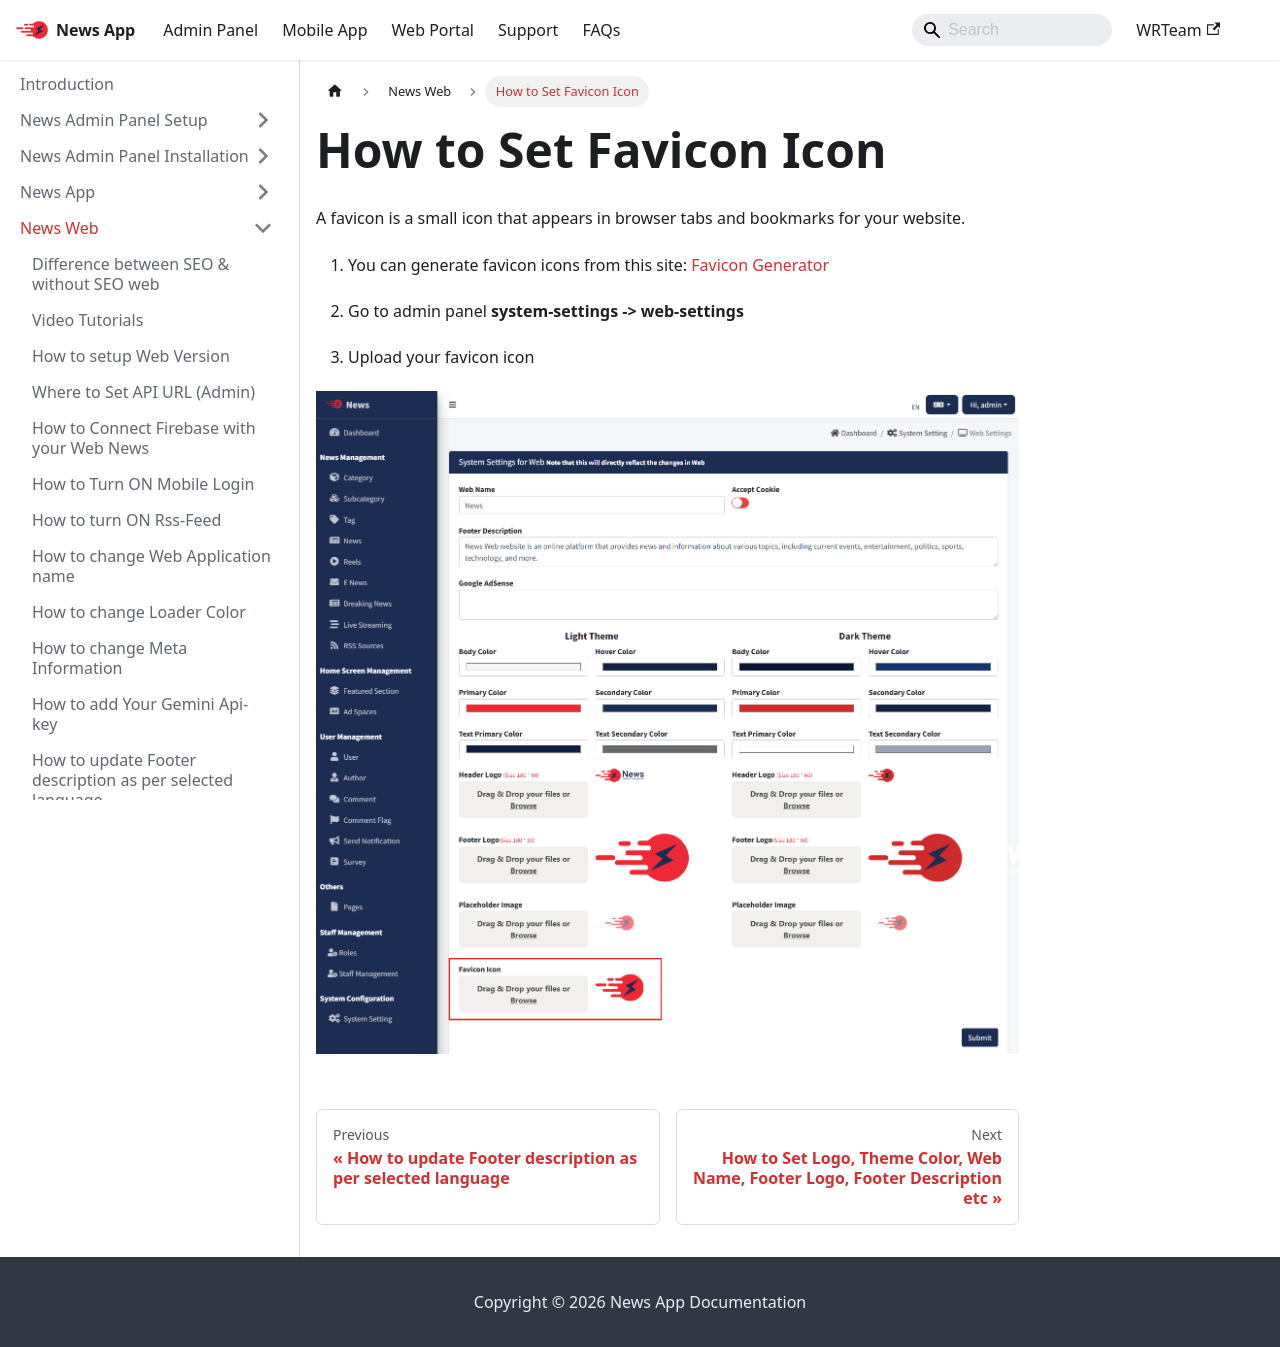

repository: WRTeam-in/news-doc · page: docs/web/favicon/index.html · generator: docusaurus

---
sidebar_position: 9
---

# How to Set Favicon Icon

A favicon is a small icon that appears in browser tabs and bookmarks for your website.

1. You can generate favicon icons from this site: [Favicon Generator](https://www.favicon-generator.org/)

2. Go to admin panel **system-settings -> web-settings**

3. Upload your favicon icon

![Favicon](/images/web/favicon.png)
